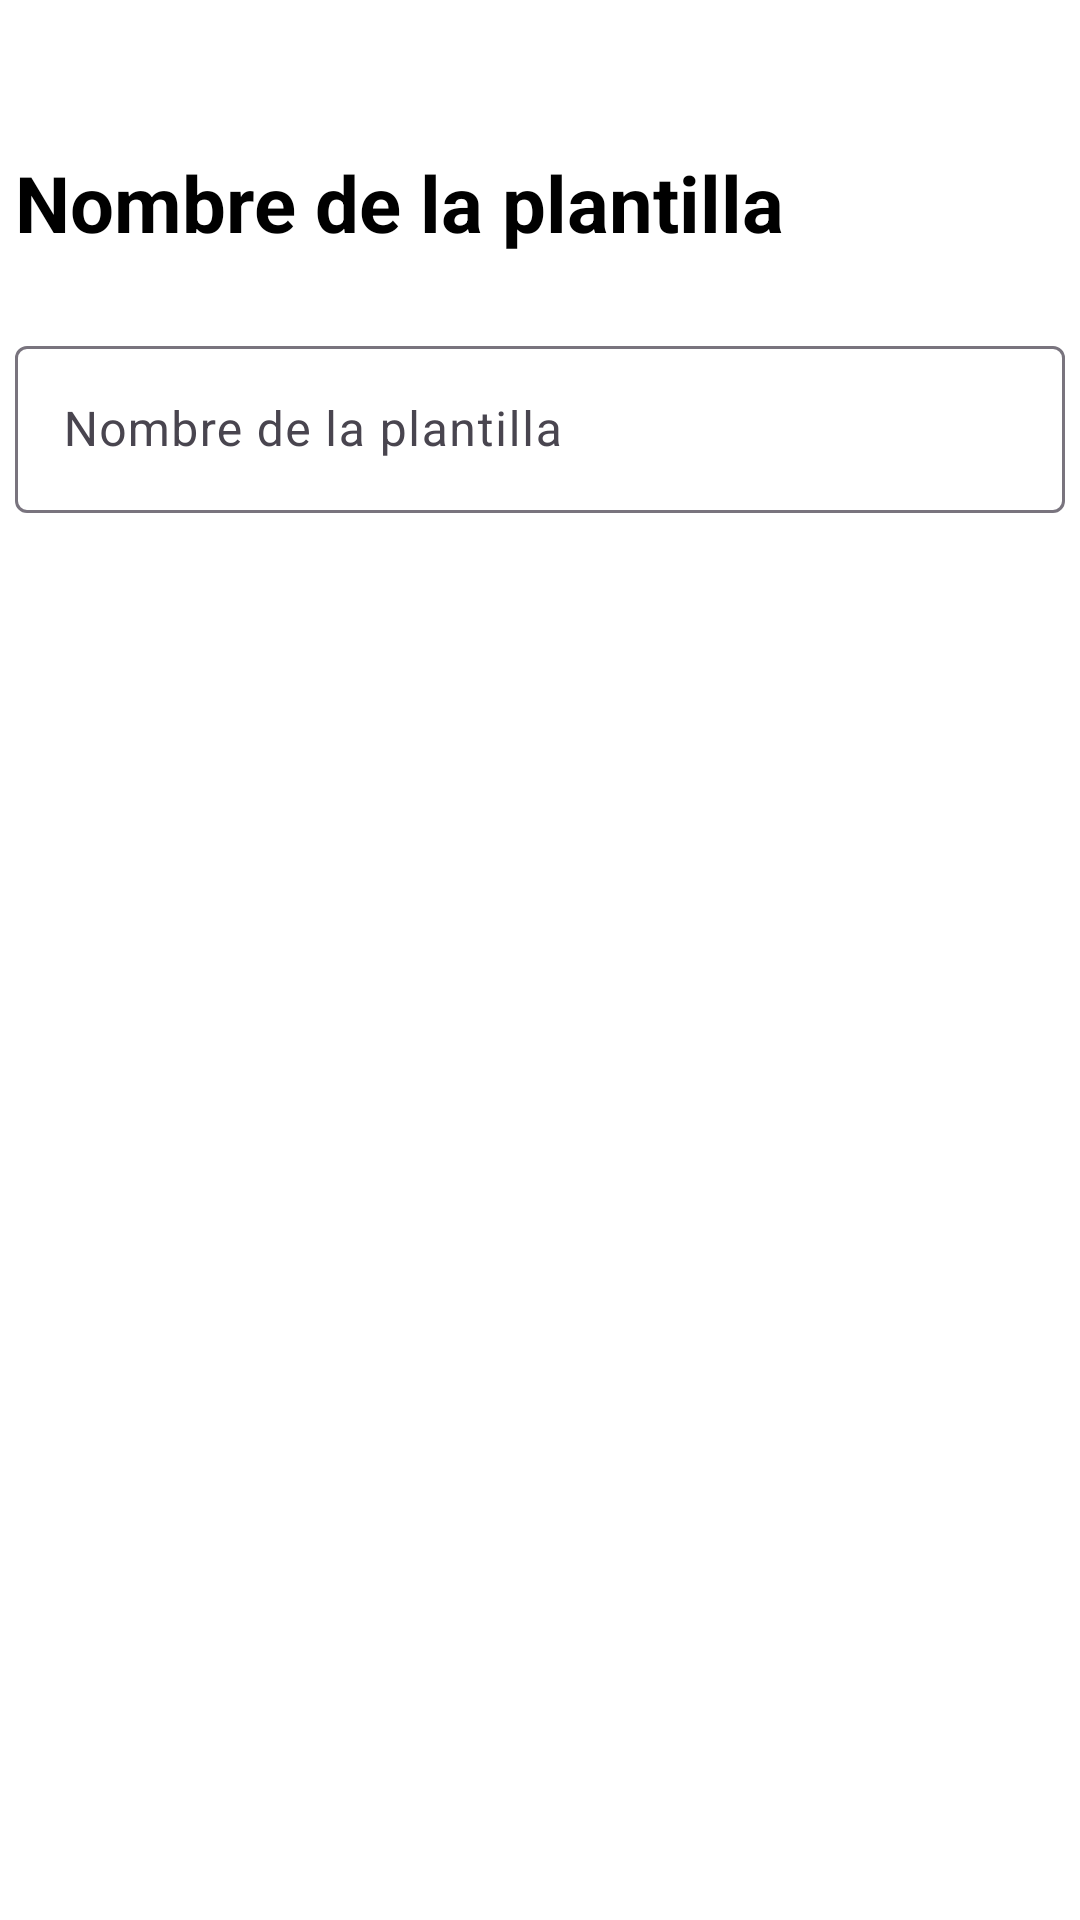

The Android layout XML behind this screen, and the referenced resources:
<!-- AndroidManifest.xml: application theme Base.Theme.ProyectoGymTrack -->
<!-- res/layout/activity_plantilla_entrenamiento.xml -->
<?xml version="1.0" encoding="utf-8"?>
<ScrollView xmlns:android="http://schemas.android.com/apk/res/android"
    xmlns:app="http://schemas.android.com/apk/res-auto"
    xmlns:tools="http://schemas.android.com/tools"
    android:id="@+id/plantillaEntrenamientoLayout"
    android:background="?attr/backgroundColor"
    android:layout_width="match_parent"
    android:layout_height="match_parent"
    tools:context=".PlantillaNuevaActivity">

    <LinearLayout
        android:layout_width="match_parent"
        android:layout_height="match_parent"
        android:gravity="center"
        android:orientation="vertical">

        <TextView
            android:id="@+id/tv1"
            android:layout_width="350dp"
            android:layout_height="wrap_content"
            android:text="@string/nombre_de_la_plantilla"
            android:textSize="26dp"
            android:textStyle="bold"
            android:layout_marginTop="50dp"
            android:textColor="?attr/textFillColor"/>

        <com.google.android.material.textfield.TextInputLayout
            android:id="@+id/nombrePlantilla"
            android:layout_width="350dp"
            android:layout_height="wrap_content"
            android:layout_marginTop="25dp"
            android:hint="@string/nombre_de_la_plantilla"
            app:errorEnabled="true">

            <com.google.android.material.textfield.TextInputEditText
                android:layout_width="match_parent"
                android:layout_height="wrap_content"
                android:inputType="text"
                android:drawablePadding="6dp"
                android:maxLines="1"/>
        </com.google.android.material.textfield.TextInputLayout>

        <Button
            android:id="@+id/btnGuardar"
            android:layout_width="wrap_content"
            android:layout_height="wrap_content"
            android:layout_marginTop="25dp"
            android:textColor="@color/white"
            android:backgroundTint="@color/secondaryBlue"
            style="@style/Widget.MaterialComponents.Button"
            android:text="@string/guardar">
        </Button>

    </LinearLayout>
</ScrollView>
<!-- resources referenced by this layout -->
<resources>
  <color name="secondaryBlue">#1B72FF</color>
  <color name="white">#FFFFFFFF</color>
  <string name="guardar">Guardar</string>
  <string name="nombre_de_la_plantilla">Nombre de la plantilla</string>
  <style name="Base.Theme.ProyectoGymTrack" parent="Theme.Material3.DayNight.NoActionBar">
          
          <item name="colorPrimary">@color/primaryBlue</item>
          <item name="colorSecondary">@color/secondaryBlue</item>
          <item name="android:statusBarColor">@color/black</item>
          <item name="backgroundColor">@color/white</item>
          <item name="textFillColor">@color/black</item>
      </style>
  <color name="primaryBlue">#69A2FF</color>
  <color name="black">#FF000000</color>
</resources>
